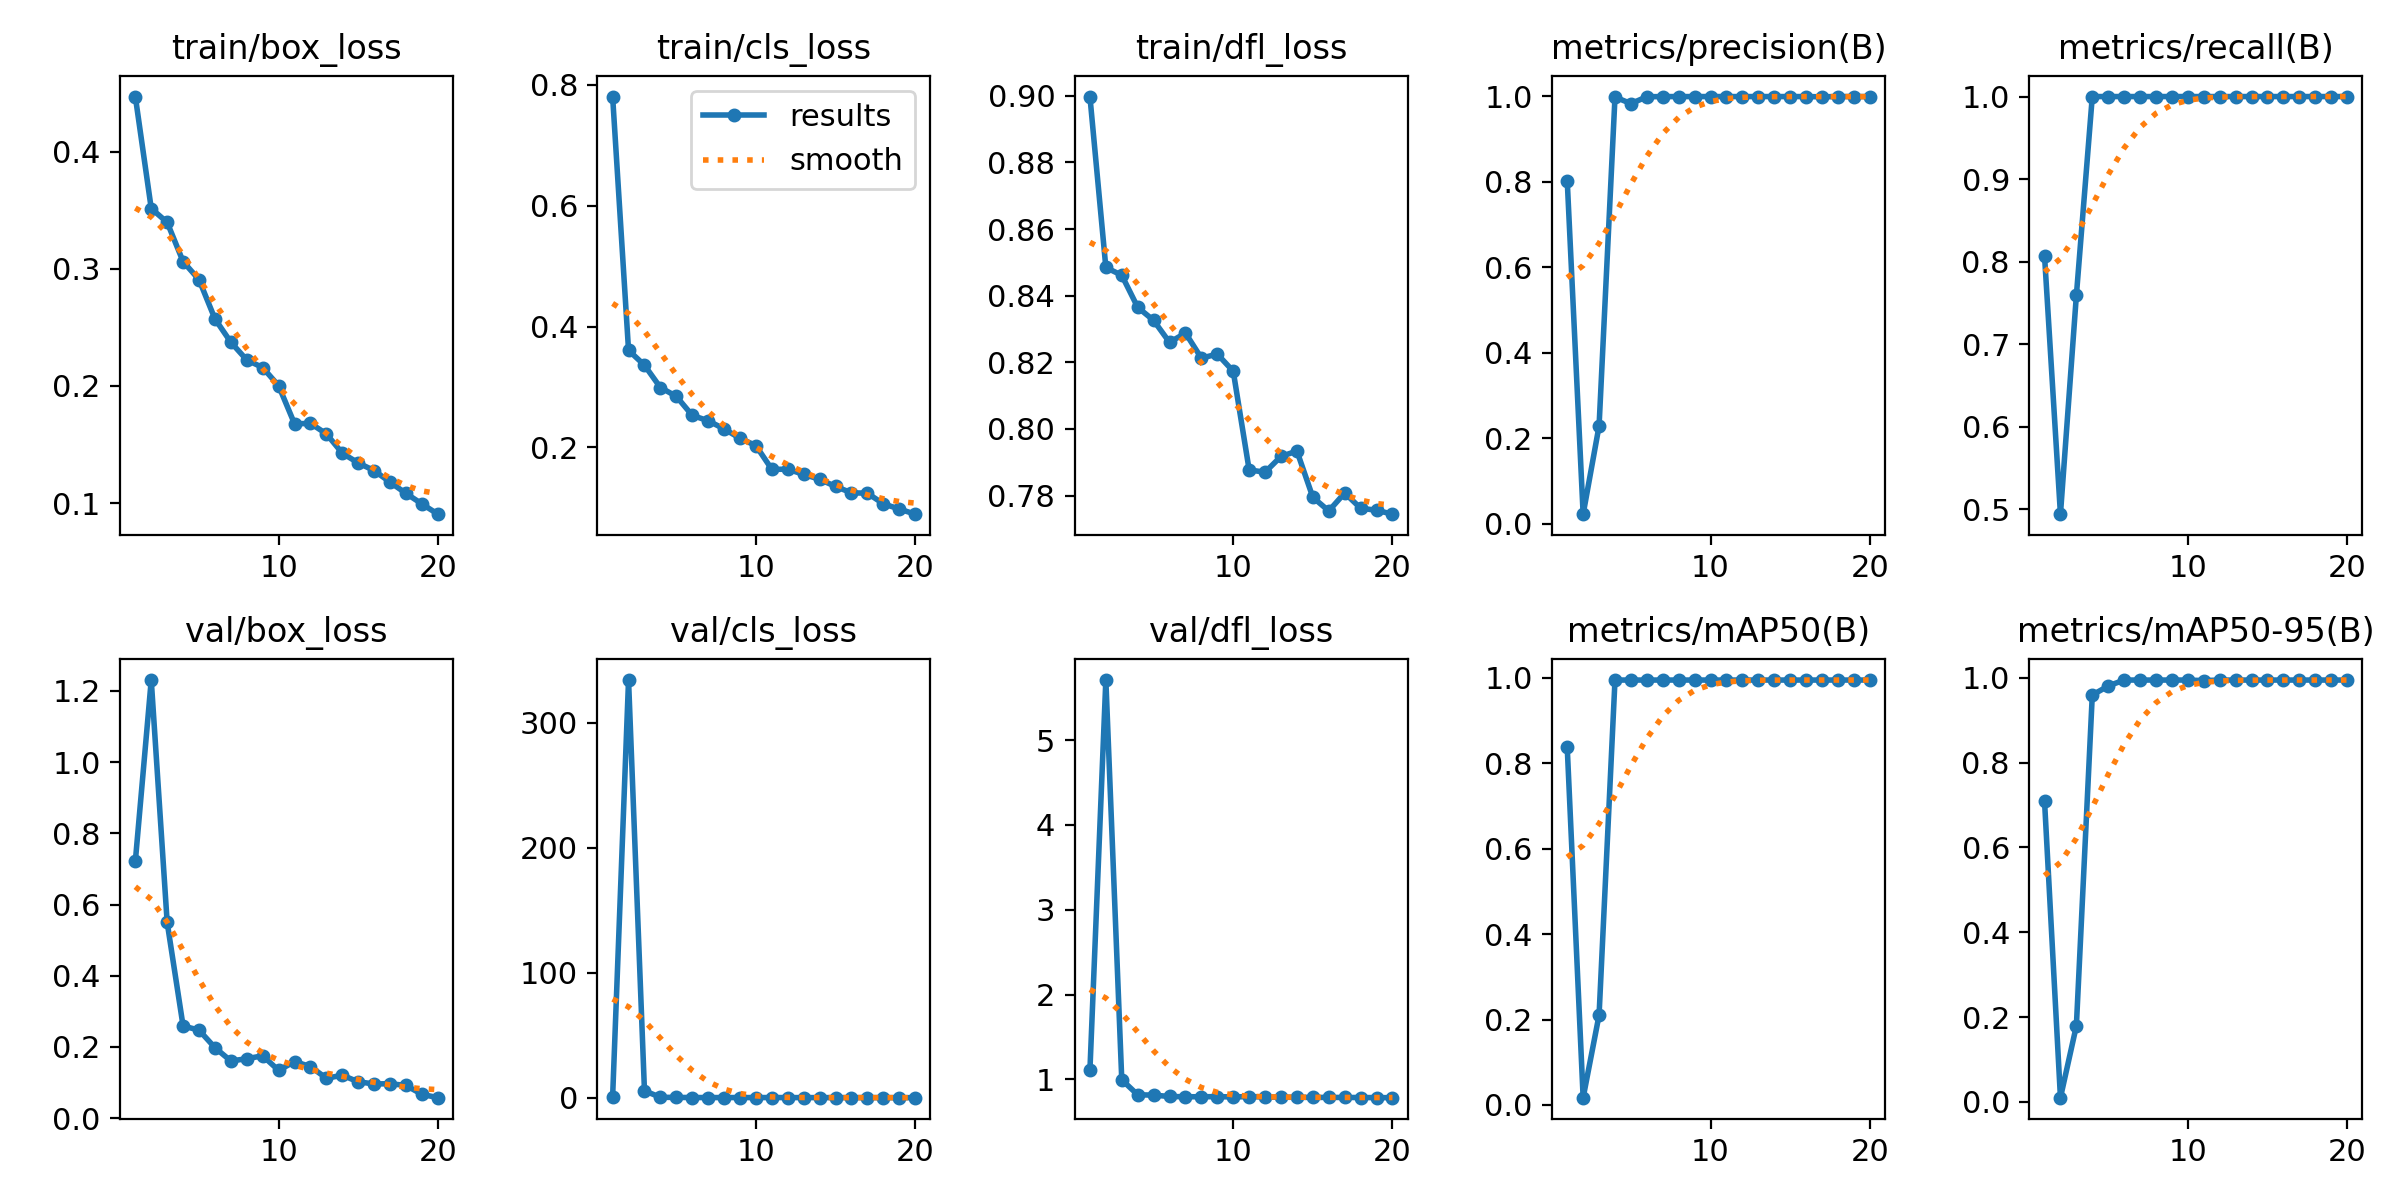

The table this chart was drawn from, first rows:
epoch, time, train/box_loss, train/cls_loss, train/dfl_loss, metrics/precision(B), metrics/recall(B), metrics/mAP50(B), metrics/mAP50-95(B), val/box_loss, val/cls_loss, val/dfl_loss, lr/pg0, lr/pg1, lr/pg2
1, 9.971, 0.4469, 0.7804, 0.8998, 0.8026, 0.8072, 0.8375, 0.71, 0.721, 0.771, 1.108, 0.0006552, 0.0006552, 0.0006552
2, 19.44, 0.3514, 0.3607, 0.8485, 0.02214, 0.494, 0.01707, 0.00985, 1.23, 334.1, 5.709, 0.001256, 0.001256, 0.001256
3, 28.2, 0.3396, 0.336, 0.8461, 0.2286, 0.759, 0.2104, 0.1793, 0.5498, 5.581, 0.9948, 0.001792, 0.001792, 0.001792
4, 36.97, 0.3061, 0.2991, 0.8365, 0.9983, 1, 0.995, 0.9596, 0.2588, 0.362, 0.8177, 0.001703, 0.001703, 0.001703
5, 45.71, 0.2907, 0.2845, 0.8326, 0.9828, 1, 0.995, 0.9811, 0.2473, 0.2671, 0.8138, 0.001604, 0.001604, 0.001604
6, 55.07, 0.2572, 0.253, 0.826, 0.999, 1, 0.995, 0.995, 0.198, 0.173, 0.7975, 0.001505, 0.001505, 0.001505
7, 63.83, 0.2373, 0.2441, 0.8288, 0.9993, 1, 0.995, 0.995, 0.1607, 0.1471, 0.7946, 0.001406, 0.001406, 0.001406
8, 72.69, 0.2222, 0.2306, 0.8213, 0.9993, 1, 0.995, 0.995, 0.167, 0.1498, 0.7946, 0.001307, 0.001307, 0.001307
9, 81.46, 0.2157, 0.2151, 0.8225, 0.9993, 1, 0.995, 0.995, 0.1752, 0.1603, 0.7957, 0.001208, 0.001208, 0.001208
10, 90.22, 0.2002, 0.2029, 0.8173, 0.9993, 1, 0.995, 0.995, 0.1342, 0.1399, 0.7922, 0.001109, 0.001109, 0.001109
11, 118, 0.1677, 0.1637, 0.7877, 0.9993, 1, 0.995, 0.9937, 0.159, 0.1624, 0.7964, 0.00101, 0.00101, 0.00101
12, 126.8, 0.1681, 0.1639, 0.787, 0.9993, 1, 0.995, 0.995, 0.1449, 0.1309, 0.7912, 0.000911, 0.000911, 0.000911
13, 135.6, 0.1591, 0.1554, 0.7918, 0.9993, 1, 0.995, 0.995, 0.112, 0.1187, 0.7883, 0.000812, 0.000812, 0.000812
14, 144.2, 0.1427, 0.1472, 0.7934, 0.9993, 1, 0.995, 0.995, 0.1206, 0.1218, 0.7884, 0.000713, 0.000713, 0.000713
15, 153, 0.1343, 0.1354, 0.7795, 0.9993, 1, 0.995, 0.995, 0.102, 0.1053, 0.7862, 0.000614, 0.000614, 0.000614
16, 161.8, 0.1278, 0.1249, 0.7754, 0.9993, 1, 0.995, 0.995, 0.09617, 0.1011, 0.7869, 0.000515, 0.000515, 0.000515
17, 170.5, 0.1179, 0.1243, 0.7808, 0.9987, 1, 0.995, 0.995, 0.09674, 0.09928, 0.7861, 0.000416, 0.000416, 0.000416
18, 179.2, 0.1084, 0.1067, 0.7762, 0.9994, 1, 0.995, 0.995, 0.09189, 0.08823, 0.7854, 0.000317, 0.000317, 0.000317
19, 188, 0.09937, 0.09812, 0.7756, 0.9994, 1, 0.995, 0.995, 0.06694, 0.07124, 0.7841, 0.000218, 0.000218, 0.000218
20, 196.8, 0.09064, 0.08958, 0.7744, 0.9992, 1, 0.995, 0.995, 0.05758, 0.0595, 0.7836, 0.000119, 0.000119, 0.000119
